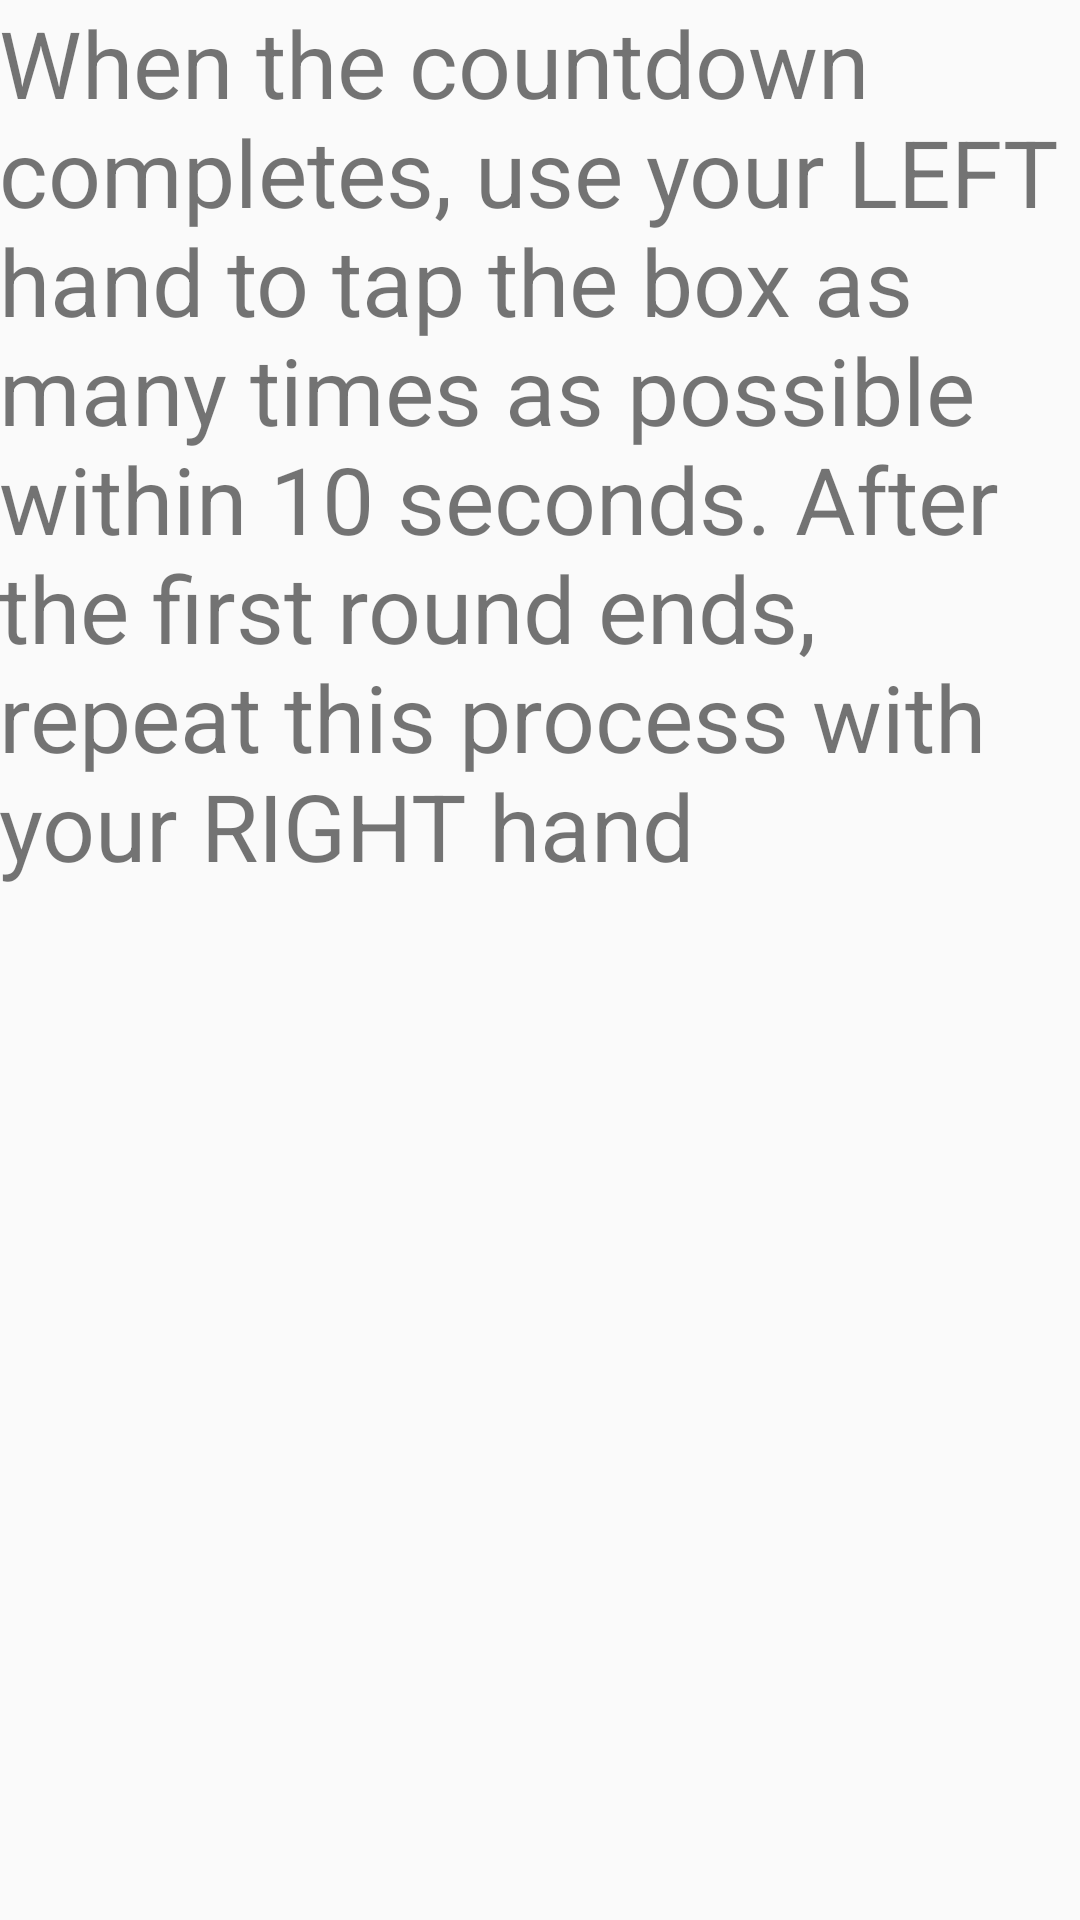

Write the Android layout XML for this screen, with the resource values it uses.
<!-- AndroidManifest.xml: application theme AppTheme -->
<!-- res/layout/activity_instruction.xml -->
<?xml version="1.0" encoding="utf-8"?>
<RelativeLayout xmlns:android="http://schemas.android.com/apk/res/android"
    xmlns:tools="http://schemas.android.com/tools"
    android:id="@+id/activity_instruction"
    android:layout_width="match_parent"
    android:layout_height="match_parent"
    android:paddingBottom="@dimen/activity_vertical_margin"
    android:paddingLeft="@dimen/activity_horizontal_margin"
    android:paddingRight="@dimen/activity_horizontal_margin"
    android:paddingTop="@dimen/activity_vertical_margin"
    tools:context="com.example.alexandraboukhvalova.a436msclinicalmonitoring.instruction">

    <TextView
        android:id="@+id/textView1"
        android:textSize="15pt"
        android:text="When the countdown completes, use your LEFT hand to tap the box as many times as possible within 10 seconds. After the first round ends, repeat this process with your RIGHT hand"
        android:layout_width="wrap_content"
        android:layout_height="wrap_content" />


</RelativeLayout>
<!-- resources referenced by this layout -->
<resources>
  <style name="AppTheme" parent="Theme.AppCompat.Light.DarkActionBar">
          
          <item name="colorPrimary">@color/colorPrimary</item>
          <item name="colorPrimaryDark">@color/colorPrimaryDark</item>
          <item name="colorAccent">@color/colorAccent</item>
      </style>
  <color name="colorPrimary">#3F51B5</color>
  <color name="colorPrimaryDark">#989fcb</color>
  <color name="colorAccent">#FF4081</color>
</resources>
